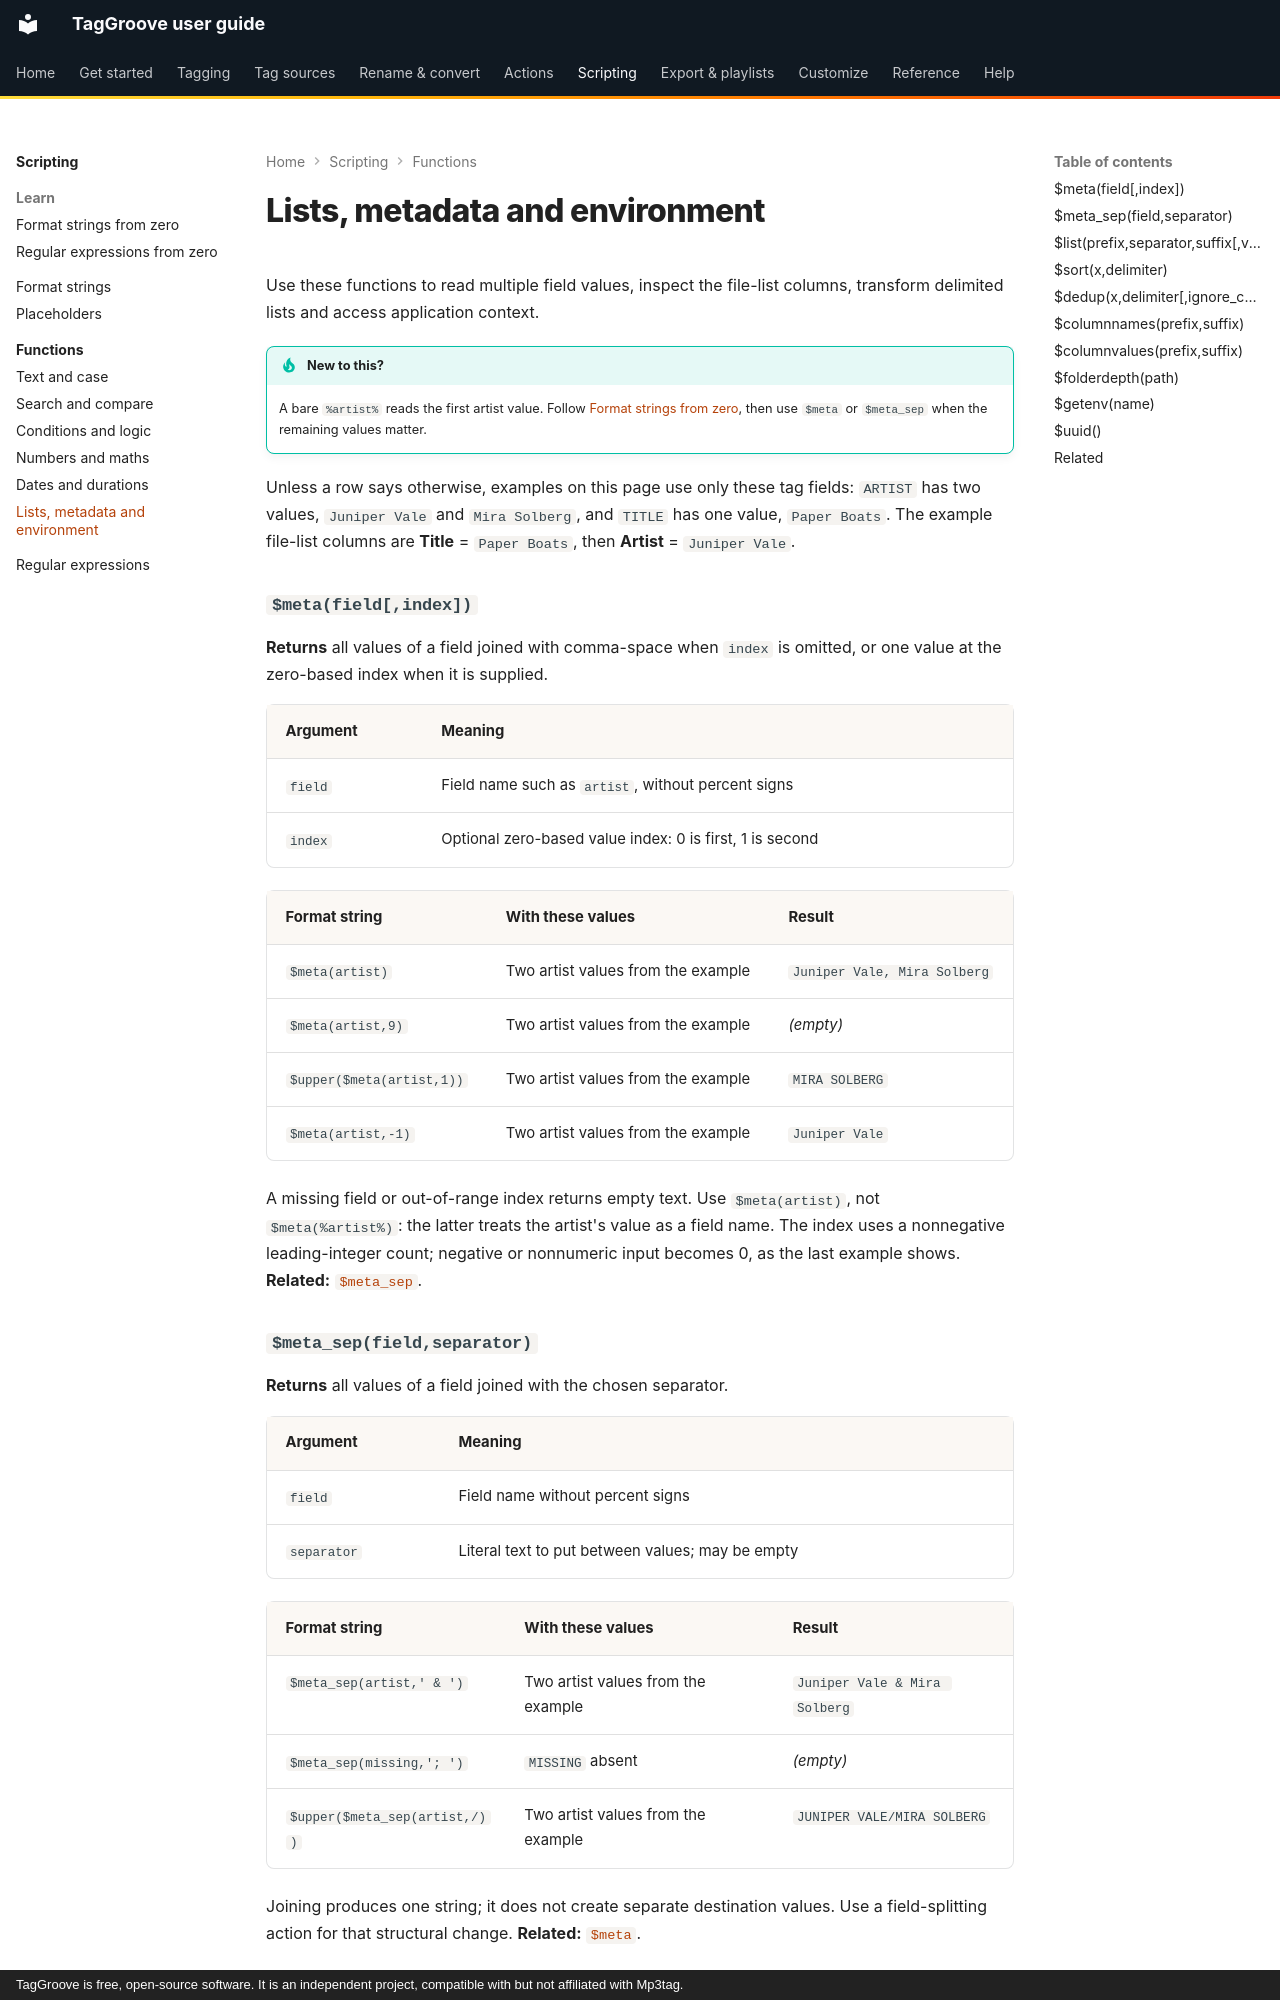

repository: johnneerdael/TagGroove · page: scripting/functions/lists-metadata/index.html · generator: mkdocs · copyright: TagGroove is free, open-source software. It is an independent project, compatible with but not affiliated with Mp3tag.

# Lists, metadata and environment

Use these functions to read multiple field values, inspect the file-list
columns, transform delimited lists and access application context.

!!! tip "New to this?"
    A bare `%artist%` reads the first artist value. Follow
    [Format strings from zero](../format-strings-from-zero.md), then
    use `$meta` or `$meta_sep` when the remaining values matter.

Unless a row says otherwise, examples on this page use only these tag
fields: `ARTIST` has two values, `Juniper Vale` and `Mira Solberg`, and
`TITLE` has one value, `Paper Boats`. The example file-list columns are
**Title** = `Paper Boats`, then **Artist** = `Juniper Vale`.

### `$meta(field[,index])` { #meta }

**Returns** all values of a field joined with comma-space when `index` is
omitted, or one value at the zero-based index when it is supplied.

| Argument | Meaning |
|---|---|
| `field` | Field name such as `artist`, without percent signs |
| `index` | Optional zero-based value index: 0 is first, 1 is second |

| Format string | With these values | Result |
|---|---|---|
| `$meta(artist)` | Two artist values from the example | `Juniper Vale, Mira Solberg` |
| `$meta(artist,9)` | Two artist values from the example | *(empty)* |
| `$upper($meta(artist,1))` | Two artist values from the example | `MIRA SOLBERG` |
| `$meta(artist,-1)` | Two artist values from the example | `Juniper Vale` |

A missing field or out-of-range index returns empty text. Use
`$meta(artist)`, not `$meta(%artist%)`: the latter treats the artist's
value as a field name. The index uses a nonnegative leading-integer count;
negative or nonnumeric input becomes 0, as the last example shows.
**Related:** [`$meta_sep`](#meta_sep).

### `$meta_sep(field,separator)` { #meta_sep }

**Returns** all values of a field joined with the chosen separator.

| Argument | Meaning |
|---|---|
| `field` | Field name without percent signs |
| `separator` | Literal text to put between values; may be empty |

| Format string | With these values | Result |
|---|---|---|
| `$meta_sep(artist,' & ')` | Two artist values from the example | `Juniper Vale & Mira Solberg` |
| `$meta_sep(missing,'; ')` | `MISSING` absent | *(empty)* |
| `$upper($meta_sep(artist,/))` | Two artist values from the example | `JUNIPER VALE/MIRA SOLBERG` |

Joining produces one string; it does not create separate destination
values. Use a field-splitting action for that structural change.
**Related:** [`$meta`](#meta).
